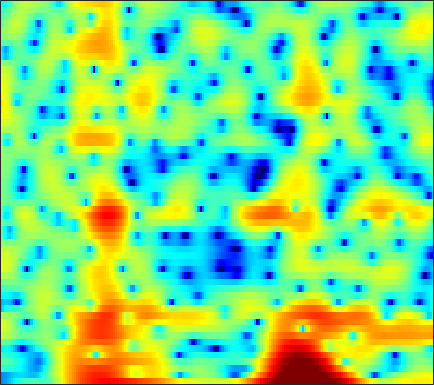

Source data for this figure (header and first rows):
-12.252, -11.894, -11.076, -9.9781, -9.0732, -7.8861, -6.7982, -6.0671, -5.2012, -4.457, -3.8171, -3.5127, -3.2468, -3.0666, -2.9877, -2.9339, -2.9573, -3.0325, -3.1723, -3.2906, -3.2668, -3.0729, -2.478, -1.4639
-12.52, -12.13, -11.4, -10.57, -9.979, -9.281, -8.732, -8.41, -8.134, -8.061, -8.185, -8.392, -8.777, -9.223, -9.512, -9.665, -9.262, -8.556, -7.247, -5.702, -4.101, -2.914, -1.377, 0.1044
-3.848, -3.978, -4.161, -4.357, -4.523, -4.783, -5.098, -5.38, -5.843, -6.434, -7.176, -7.811, -8.749, -9.756, -10.51, -11.37, -11.69, -11.36, -10.19, -8.378, -6.311, -4.77, -2.793, -0.9298
-1.548, -1.829, -2.214, -2.625, -2.954, -3.428, -3.954, -4.387, -5.04, -5.792, -6.635, -7.329, -8.326, -9.457, -10.4, -11.72, -12.85, -13.21, -12.59, -10.77, -8.375, -6.472, -4.045, -1.808
-4.245, -4.284, -4.401, -4.624, -4.875, -5.303, -5.822, -6.254, -6.856, -7.441, -7.97, -8.32, -8.763, -9.274, -9.719, -10.32, -10.81, -10.96, -10.53, -9.138, -7.062, -5.337, -3.052, -0.9408
-7.385, -6.625, -6.204, -6.323, -6.76, -7.815, -9.473, -11.21, -14.42, -18.78, -20.21, -17.22, -13.41, -10.72, -9.166, -7.469, -6.059, -5.142, -4.021, -2.938, -1.845, -1.012, 0.1109, 1.244
-0.9128, -1.065, -1.396, -1.893, -2.4, -3.246, -4.248, -5.045, -6.048, -6.77, -6.946, -6.655, -5.874, -4.878, -4.09, -3.047, -2.118, -1.504, -0.7631, -0.1017, 0.4885, 0.8844, 1.338, 1.723
3.603, 3.211, 2.648, 2.049, 1.574, 0.9227, 0.2772, -0.1818, -0.7229, -1.147, -1.414, -1.502, -1.464, -1.279, -1.044, -0.6589, -0.2741, 0.006694, 0.369, 0.6691, 0.8481, 0.8783, 0.7494, 0.3722
4.801, 4.321, 3.629, 2.876, 2.27, 1.403, 0.4632, -0.2915, -1.33, -2.34, -3.231, -3.727, -4.001, -3.788, -3.374, -2.646, -1.856, -1.279, -0.6129, -0.1354, 0.1296, 0.1946, 0.1019, -0.1911
4.622, 4.135, 3.458, 2.714, 2.096, 1.142, -0.02385, -1.096, -2.884, -5.351, -9.092, -13.81, -28.9, -13.66, -8.955, -5.292, -2.948, -1.669, -0.4821, 0.2045, 0.514, 0.5442, 0.3929, 0.07437
1.656, 1.452, 1.282, 1.103, 0.9227, 0.5942, 0.1699, -0.229, -0.874, -1.581, -2.219, -2.542, -2.524, -1.923, -1.175, -0.01835, 1.073, 1.755, 2.33, 2.522, 2.376, 1.998, 1.031, -0.5956
-9.967, -7.92, -6.124, -5.146, -4.774, -4.587, -4.504, -4.378, -4.003, -3.353, -2.486, -1.778, -0.7874, 0.2148, 0.9133, 1.748, 2.459, 2.855, 3.171, 3.287, 3.159, 2.848, 2.157, 1.198
-10.22, -9.57, -8.996, -9.041, -9.63, -11.39, -14.87, -18.73, -17.4, -11.32, -7.207, -4.954, -2.658, -0.8984, 0.1631, 1.297, 2.149, 2.626, 3.085, 3.36, 3.397, 3.305, 3.062, 2.711
-6.227, -6.09, -6.093, -6.333, -6.681, -7.324, -7.996, -8.209, -7.712, -6.29, -4.482, -3.15, -1.534, -0.174, 0.6865, 1.647, 2.4, 2.833, 3.266, 3.492, 3.528, 3.458, 3.235, 2.835
-3.737, -3.361, -3.028, -2.845, -2.776, -2.706, -2.617, -2.507, -2.239, -1.828, -1.293, -0.8395, -0.1862, 0.4765, 0.9545, 1.542, 2.047, 2.368, 2.678, 2.829, 2.858, 2.779, 2.505, 2.041
-1.004, -0.7106, -0.4561, -0.3414, -0.3365, -0.4226, -0.5676, -0.6986, -0.8665, -1, -1.058, -1.013, -0.8388, -0.5175, -0.193, 0.2941, 0.7903, 1.133, 1.51, 1.791, 1.936, 1.924, 1.751, 1.418
2.192, 2.284, 2.258, 2.062, 1.801, 1.276, 0.5524, -0.122, -1.203, -2.426, -3.64, -4.355, -4.71, -4.237, -3.491, -2.312, -1.168, -0.4305, 0.3846, 1.016, 1.389, 1.528, 1.556, 1.366
4.47, 4.442, 4.244, 3.834, 3.376, 2.533, 1.363, 0.2239, -1.773, -4.537, -8.761, -14.13, -28.13, -12.76, -8.642, -5.388, -3.272, -2.109, -0.9344, -0.07602, 0.488, 0.8006, 1.028, 0.978
4.63, 4.615, 4.44, 4.072, 3.66, 2.929, 1.967, 1.091, -0.2742, -1.834, -3.437, -4.478, -5.382, -5.637, -5.502, -5.107, -4.636, -4.233, -3.61, -2.938, -2.131, -1.552, -0.95, -0.5524
3.919, 3.981, 3.915, 3.704, 3.448, 2.983, 2.393, 1.867, 1.067, 0.1613, -0.8144, -1.603, -2.702, -3.931, -4.992, -6.668, -8.718, -10.28, -11.01, -9.267, -6.61, -4.9, -3.136, -1.821
2.738, 2.772, 2.713, 2.571, 2.434, 2.207, 1.94, 1.701, 1.321, 0.8428, 0.2292, -0.3525, -1.311, -2.544, -3.716, -5.739, -8.365, -10.62, -12.03, -9.826, -6.633, -4.794, -2.857, -1.411
0.7685, 0.419, -0.05032, -0.4119, -0.5268, -0.4589, -0.2107, 0.03039, 0.3248, 0.5212, 0.5619, 0.4914, 0.2185, -0.2113, -0.622, -1.223, -1.78, -2.098, -2.255, -2.039, -1.534, -1.128, -0.4929, 0.07528
-1.618, -3.137, -5.615, -8.048, -8.623, -6.917, -4.453, -2.851, -1.187, 0.001592, 0.8204, 1.241, 1.575, 1.699, 1.691, 1.595, 1.427, 1.314, 1.157, 1.063, 0.9316, 0.908, 0.8869, 0.8197
-1.642, -3.509, -6.494, -9.651, -10.39, -7.934, -4.842, -2.938, -0.9326, 0.541, 1.613, 2.155, 2.649, 2.89, 2.936, 2.841, 2.625, 2.399, 2.054, 1.62, 1.183, 0.8455, 0.2805, -0.2821
-0.02074, -1.19, -2.396, -2.967, -2.92, -2.22, -1.088, -0.1474, 1.039, 2.059, 2.834, 3.212, 3.476, 3.465, 3.284, 2.844, 2.243, 1.688, 0.9302, 0.2021, -0.4054, -1.029, -2.001, -3.255
-1.027, -3.752, -7.333, -7.135, -4.876, -2.02, 0.1828, 1.476, 2.793, 3.731, 4.274, 4.5, 4.458, 4.035, 3.445, 2.273, 0.6108, -0.9207, -3.033, -4.28, -4.201, -3.734, -3.196, -3.658
-0.6482, -2.727, -5.089, -5.136, -3.789, -1.708, -0.01423, 0.9494, 1.927, 2.576, 2.943, 3.027, 2.883, 2.384, 1.731, 0.3479, -1.801, -4.139, -8.748, -12.48, -8.464, -5.475, -2.879, -1.458
0.4388, -0.1613, -0.8617, -1.3, -1.487, -1.568, -1.56, -1.53, -1.5, -1.445, -1.285, -1.182, -1.023, -0.9371, -0.9681, -1.165, -1.522, -1.823, -2.142, -2.106, -1.745, -1.127, -0.3261, 0.5168
0.1528, -0.2143, -0.8338, -1.576, -2.214, -3.227, -4.425, -5.396, -6.729, -7.688, -7.709, -7.078, -5.747, -4.36, -3.429, -2.358, -1.51, -0.9748, -0.3246, 0.2609, 0.8075, 1.266, 1.745, 2.228
-0.2234, -0.5347, -1.172, -2.138, -3.06, -4.664, -6.821, -8.962, -13.13, -21.74, -24.07, -15.68, -10.28, -6.991, -5.141, -3.191, -1.641, -0.6744, 0.4101, 1.285, 2.033, 2.444, 2.913, 3.219
-0.2504, -0.48, -1.052, -1.923, -2.783, -4.17, -5.819, -7.174, -8.892, -10.09, -10.31, -9.667, -8.132, -6.249, -4.803, -2.984, -1.37, -0.2939, 0.9132, 1.898, 2.672, 3.075, 3.483, 3.651
0.132, 0.001401, -0.4569, -1.2, -1.978, -3.272, -4.855, -6.237, -8.215, -10.07, -11.21, -10.88, -9.151, -6.773, -5.013, -2.896, -1.08, 0.06764, 1.339, 2.351, 3.065, 3.481, 3.772, 3.843
0.5023, 0.4369, 0.09047, -0.5494, -1.239, -2.454, -4.066, -5.652, -8.466, -12.69, -19.42, -18.52, -11.71, -7.364, -5.038, -2.666, -0.8104, 0.2886, 1.466, 2.349, 2.939, 3.281, 3.465, 3.468
0.6635, 0.5964, 0.3444, -0.106, -0.5505, -1.293, -2.191, -2.942, -3.998, -4.891, -5.375, -5.242, -4.534, -3.402, -2.468, -1.259, -0.1911, 0.498, 1.259, 1.822, 2.207, 2.341, 2.379, 2.237
0.9742, 0.7982, 0.5194, 0.2299, 0.02245, -0.2583, -0.545, -0.7366, -0.9784, -1.183, -1.254, -1.238, -1.063, -0.7601, -0.4602, -0.005433, 0.4497, 0.7833, 1.156, 1.421, 1.555, 1.47, 1.247, 0.7667
1.193, 0.5973, -0.04666, -0.3138, -0.2617, 0.05228, 0.4468, 0.6864, 0.9041, 0.9609, 0.8952, 0.7601, 0.5637, 0.3807, 0.3057, 0.3422, 0.5761, 0.8392, 1.217, 1.523, 1.611, 1.572, 1.125, 0.2777
0.1164, -2.38, -6.504, -7.294, -4.655, -1.472, 0.5844, 1.53, 2.195, 2.334, 1.949, 1.402, 0.2636, -1.162, -2.226, -3.01, -2.498, -1.533, -0.07397, 1.119, 1.882, 2.229, 2.237, 1.791
0.8727, -0.919, -3.226, -3.697, -2.605, -0.6932, 0.7471, 1.431, 1.796, 1.579, 0.7761, -0.2532, -2.362, -5.756, -9.902, -20.07, -11.92, -7.331, -3.765, -1.573, -0.1264, 0.4813, 1.092, 1.345
3.155, 2.721, 2.223, 1.91, 1.824, 1.831, 1.837, 1.757, 1.49, 0.9389, 0.1302, -0.7038, -1.994, -3.428, -4.424, -5.288, -5.367, -4.985, -4.221, -3.429, -2.687, -2.276, -1.777, -1.389
4.669, 4.494, 4.186, 3.826, 3.546, 3.141, 2.703, 2.326, 1.77, 1.116, 0.3725, -0.2717, -1.208, -2.189, -2.916, -3.821, -4.627, -5.085, -5.488, -5.669, -5.606, -5.385, -5.112, -4.854
5.934, 5.702, 5.253, 4.672, 4.18, 3.48, 2.781, 2.268, 1.603, 0.9824, 0.3089, -0.2268, -1.082, -2.113, -3.044, -4.542, -6.4, -8.018, -10.14, -11.35, -11.01, -9.862, -8.802, -8.116
7.116, 6.654, 5.806, 4.716, 3.767, 2.418, 1.131, 0.3737, -0.2611, -0.5087, -0.6027, -0.7108, -1.042, -1.734, -2.55, -4.144, -6.457, -8.982, -14.03, -19.91, -15.27, -11.66, -9.103, -7.861
7.731, 7.019, 5.694, 3.879, 2.095, -1.04, -5.34, -8.781, -8.62, -5.268, -2.86, -1.779, -0.9796, -0.7829, -0.9511, -1.54, -2.454, -3.252, -4.308, -4.987, -5.113, -5.011, -4.578, -4.374
7.041, 6.32, 5.03, 3.301, 1.668, -0.9751, -3.996, -5.83, -6.113, -4.498, -2.805, -1.829, -0.9583, -0.4566, -0.2832, -0.2665, -0.4581, -0.6797, -1.046, -1.423, -1.782, -2.159, -2.63, -3.173
6.034, 5.498, 4.589, 3.465, 2.54, 1.259, 0.06838, -0.6621, -1.292, -1.546, -1.504, -1.333, -1.052, -0.7506, -0.5522, -0.3497, -0.2439, -0.2505, -0.3644, -0.6508, -1.127, -1.544, -2.451, -3.624
5.441, 5.056, 4.376, 3.543, 2.836, 1.801, 0.7295, -0.08393, -1.087, -1.923, -2.471, -2.642, -2.476, -2.009, -1.556, -0.9499, -0.4297, -0.1536, 0.03445, -0.009665, -0.3076, -0.694, -1.44, -2.541
4.994, 4.682, 4.104, 3.353, 2.651, 1.538, 0.17, -1.06, -3.053, -5.458, -7.888, -8.812, -7.632, -5.255, -3.593, -1.814, -0.5262, 0.1837, 0.7993, 1.109, 1.13, 0.896, 0.4236, -0.3119
3.822, 3.527, 3.042, 2.426, 1.873, 0.9581, -0.2701, -1.444, -3.572, -6.546, -10.69, -12.95, -9.895, -5.915, -3.686, -1.494, 0.0645, 0.9266, 1.761, 2.266, 2.466, 2.447, 2.114, 1.504
0.7199, 0.2299, -0.262, -0.5351, -0.5983, -0.6842, -0.9086, -1.195, -1.766, -2.41, -2.922, -3.071, -2.776, -2.039, -1.345, -0.3668, 0.5904, 1.217, 1.956, 2.515, 2.862, 3.03, 2.94, 2.578
-5.089, -7.3, -9.301, -7.854, -5.954, -3.913, -2.564, -1.983, -1.567, -1.498, -1.595, -1.721, -1.896, -1.955, -1.895, -1.611, -1.048, -0.4853, 0.3683, 1.228, 1.96, 2.429, 2.859, 3.029
-6.043, -8.58, -10.89, -8.892, -6.621, -4.24, -2.721, -2.036, -1.618, -1.677, -2.162, -2.761, -3.904, -5.377, -6.498, -7.402, -6.839, -5.516, -3.453, -1.529, 0.08329, 0.9993, 2.048, 2.802
-1.554, -1.911, -2.127, -1.951, -1.633, -1.122, -0.7474, -0.6084, -0.7411, -1.238, -2.206, -3.298, -5.347, -8.469, -12.1, -20.53, -16.4, -11.05, -6.746, -3.809, -1.617, -0.3657, 0.9949, 2.065
0.2088, 0.3715, 0.615, 0.874, 1.064, 1.235, 1.269, 1.156, 0.7995, 0.1455, -0.813, -1.761, -3.291, -4.981, -6.183, -7.326, -7.553, -7.002, -5.688, -4.077, -2.418, -1.211, 0.1206, 1.194
-0.2247, 0.4733, 1.303, 1.96, 2.339, 2.667, 2.794, 2.728, 2.434, 1.861, 1.006, 0.1805, -1.185, -2.841, -4.25, -6.298, -8.232, -9.079, -8.36, -6.198, -3.853, -2.243, -0.5799, 0.5869
-2.477, -1.067, 0.4187, 1.542, 2.176, 2.793, 3.145, 3.252, 3.153, 2.789, 2.119, 1.41, 0.1468, -1.567, -3.261, -6.356, -11.11, -16.07, -13.51, -7.941, -4.483, -2.639, -0.9051, 0.2221
-4.288, -2.876, -1.333, -0.07805, 0.6781, 1.494, 2.082, 2.38, 2.568, 2.523, 2.233, 1.848, 1.116, 0.1488, -0.6959, -1.896, -2.942, -3.443, -3.485, -2.923, -2.078, -1.502, -0.8126, -0.3255
-4.833, -3.993, -2.903, -1.839, -1.049, -0.06202, 0.8064, 1.337, 1.889, 2.215, 2.332, 2.281, 2.049, 1.665, 1.313, 0.8243, 0.3707, 0.08725, -0.1999, -0.3571, -0.4525, -0.5775, -0.7956, -1.119
-6.073, -5.963, -5.472, -4.451, -3.343, -1.754, -0.2593, 0.7096, 1.738, 2.46, 2.887, 3.042, 3.054, 2.894, 2.687, 2.343, 1.96, 1.686, 1.318, 0.925, 0.443, 0.03607, -0.7682, -1.943
